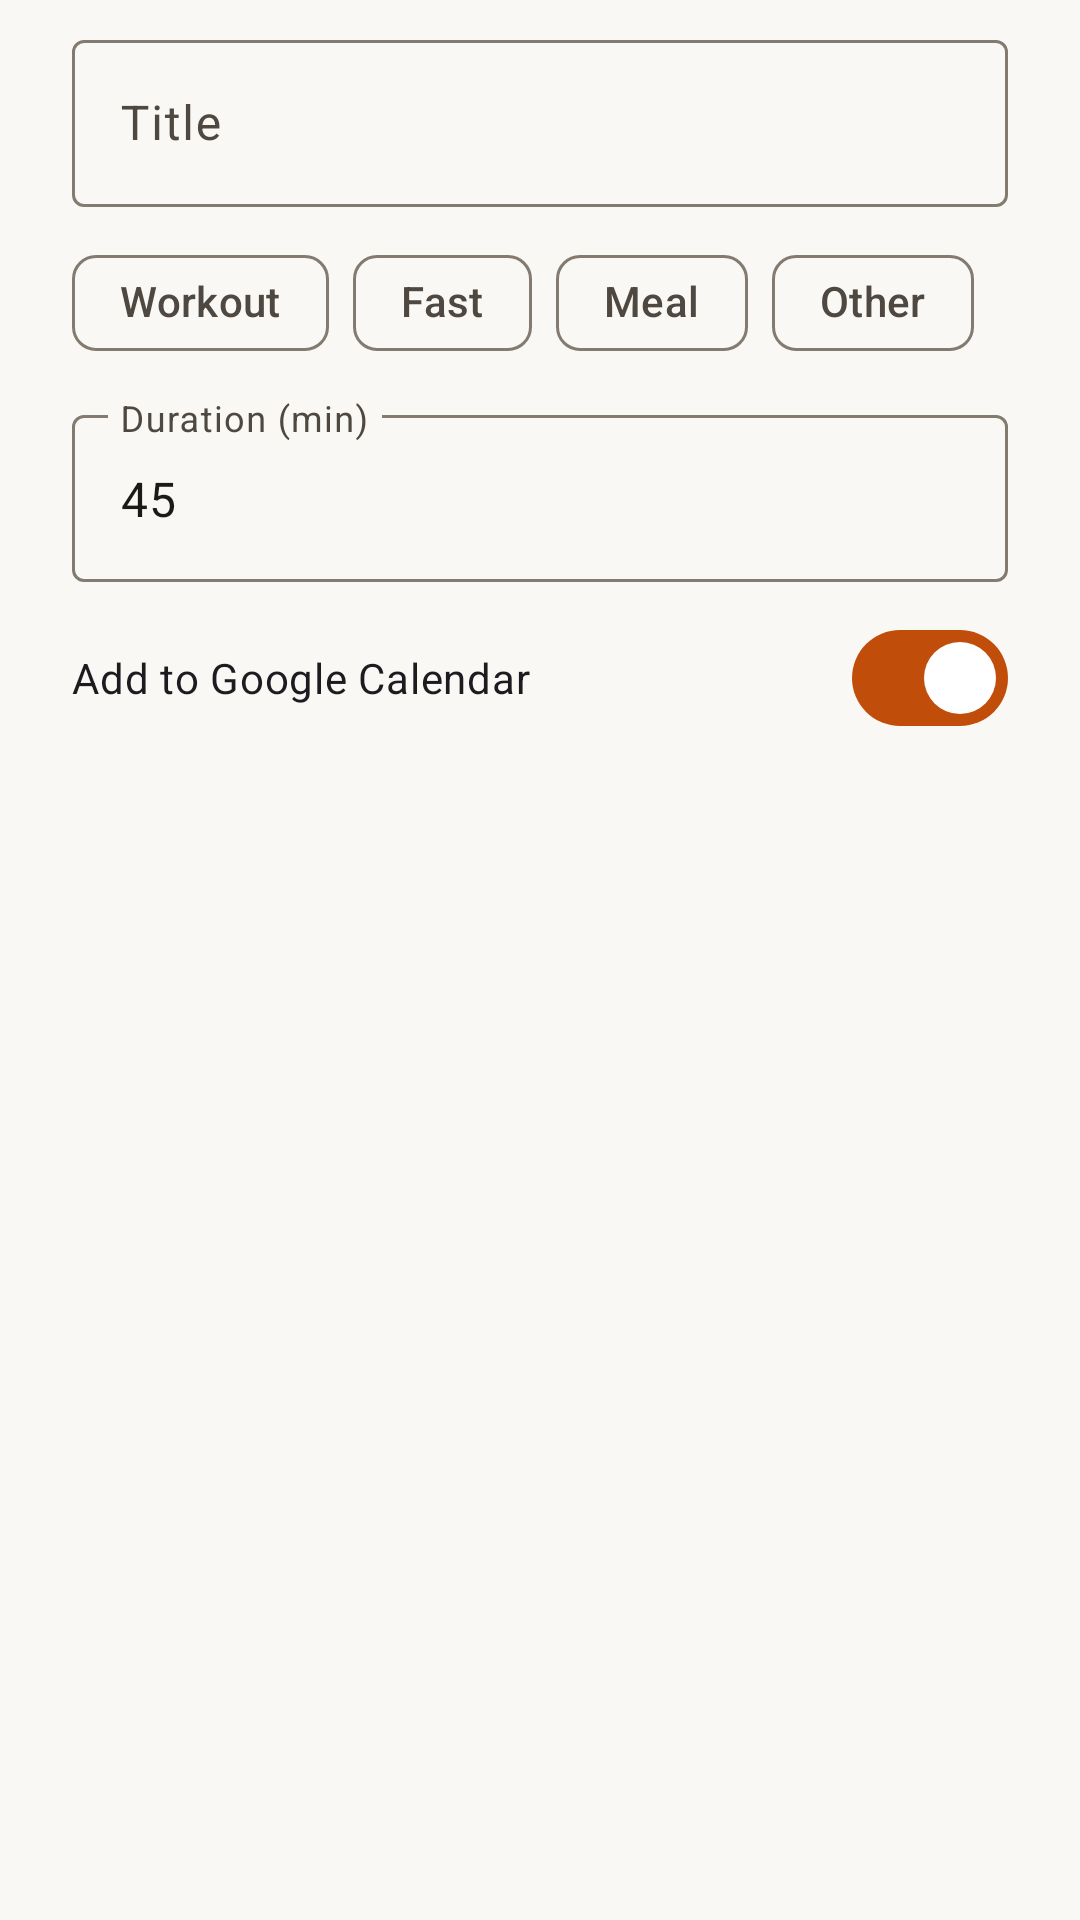

This screen was rendered from an Android layout file. Write that file and the resources it references.
<!-- AndroidManifest.xml: application theme Theme.FastTrack -->
<!-- res/layout/dialog_add_event.xml -->
<?xml version="1.0" encoding="utf-8"?>
<androidx.core.widget.NestedScrollView
    xmlns:android="http://schemas.android.com/apk/res/android"
    xmlns:app="http://schemas.android.com/apk/res-auto"
    android:layout_width="match_parent"
    android:layout_height="wrap_content"
    android:clipToPadding="false"
    android:fillViewport="true"
    android:isScrollContainer="true"
    android:overScrollMode="always"
    android:scrollbars="vertical">

<LinearLayout
    android:layout_width="match_parent"
    android:layout_height="wrap_content"
    android:orientation="vertical"
    android:paddingHorizontal="@dimen/spacing_lg"
    android:paddingTop="@dimen/spacing_sm"
    android:paddingBottom="@dimen/spacing_lg">

    <com.google.android.material.textfield.TextInputLayout
        style="@style/Widget.Material3.TextInputLayout.OutlinedBox"
        android:layout_width="match_parent"
        android:layout_height="wrap_content"
        android:hint="Title">

        <com.google.android.material.textfield.TextInputEditText
            android:id="@+id/titleInput"
            android:layout_width="match_parent"
            android:layout_height="wrap_content"
            android:inputType="textCapSentences" />
    </com.google.android.material.textfield.TextInputLayout>

    <com.google.android.material.chip.ChipGroup
        android:id="@+id/typeChips"
        android:layout_width="match_parent"
        android:layout_height="wrap_content"
        android:layout_marginTop="@dimen/spacing_sm"
        app:singleSelection="true">

        <com.google.android.material.chip.Chip
            android:id="@+id/typeWorkout"
            style="@style/Widget.Material3.Chip.Filter"
            android:layout_width="wrap_content"
            android:layout_height="wrap_content"
            android:text="Workout" />

        <com.google.android.material.chip.Chip
            android:id="@+id/typeFast"
            style="@style/Widget.Material3.Chip.Filter"
            android:layout_width="wrap_content"
            android:layout_height="wrap_content"
            android:text="Fast" />

        <com.google.android.material.chip.Chip
            android:id="@+id/typeMeal"
            style="@style/Widget.Material3.Chip.Filter"
            android:layout_width="wrap_content"
            android:layout_height="wrap_content"
            android:text="Meal" />

        <com.google.android.material.chip.Chip
            android:id="@+id/typeOther"
            style="@style/Widget.Material3.Chip.Filter"
            android:layout_width="wrap_content"
            android:layout_height="wrap_content"
            android:text="Other" />
    </com.google.android.material.chip.ChipGroup>

    <com.google.android.material.textfield.TextInputLayout
        style="@style/Widget.Material3.TextInputLayout.OutlinedBox"
        android:layout_width="match_parent"
        android:layout_height="wrap_content"
        android:layout_marginTop="@dimen/spacing_sm"
        android:hint="Duration (min)">

        <com.google.android.material.textfield.TextInputEditText
            android:id="@+id/durationInput"
            android:layout_width="match_parent"
            android:layout_height="wrap_content"
            android:inputType="number"
            android:text="45" />
    </com.google.android.material.textfield.TextInputLayout>

    <com.google.android.material.materialswitch.MaterialSwitch
        android:id="@+id/pushToCalendarSwitch"
        android:layout_width="match_parent"
        android:layout_height="wrap_content"
        android:layout_marginTop="@dimen/spacing_sm"
        android:checked="true"
        android:text="Add to Google Calendar" />
</LinearLayout>
</androidx.core.widget.NestedScrollView>
<!-- resources referenced by this layout -->
<resources>
  <dimen name="spacing_lg">24dp</dimen>
  <dimen name="spacing_sm">8dp</dimen>
  <style name="Theme.FastTrack" parent="Base.Theme.FastTrack" />
  <color name="md_primary">#C14D0A</color>
  <color name="md_on_primary">#FFFFFF</color>
  <color name="md_primary_container">#FFDCC2</color>
  <color name="md_on_primary_container">#3A1700</color>
  <color name="md_secondary">#8A6A00</color>
  <color name="md_on_secondary">#FFFFFF</color>
  <color name="md_secondary_container">#FBE2A0</color>
  <color name="md_on_secondary_container">#2A2000</color>
  <color name="md_tertiary">#5B4BA6</color>
  <color name="md_on_tertiary">#FFFFFF</color>
  <color name="md_tertiary_container">#E4DEFF</color>
  <color name="md_on_tertiary_container">#1A1148</color>
  <color name="md_error">#BA1A1A</color>
  <color name="md_on_error">#FFFFFF</color>
  <color name="md_error_container">#FFDAD6</color>
  <color name="md_on_error_container">#410002</color>
  <color name="md_background">#FAF8F5</color>
  <color name="md_on_background">#1B1A18</color>
  <color name="md_surface">#FAF8F5</color>
  <color name="md_on_surface">#1B1A18</color>
  <color name="md_surface_variant">#ECE6DE</color>
  <color name="md_on_surface_variant">#4E4840</color>
  <color name="md_surface_container">#F3EEE7</color>
  <color name="md_surface_container_high">#ECE6DE</color>
  <color name="md_outline">#837B70</color>
  <color name="md_outline_variant">#D3CBC0</color>
  <style name="Widget.FastTrack.CardView" parent="Widget.Material3.CardView.Elevated">
          <item name="cardCornerRadius">20dp</item>
          <item name="cardElevation">0dp</item>
          <item name="cardBackgroundColor">?attr/colorSurfaceContainer</item>
          <item name="contentPadding">16dp</item>
      </style>
</resources>
